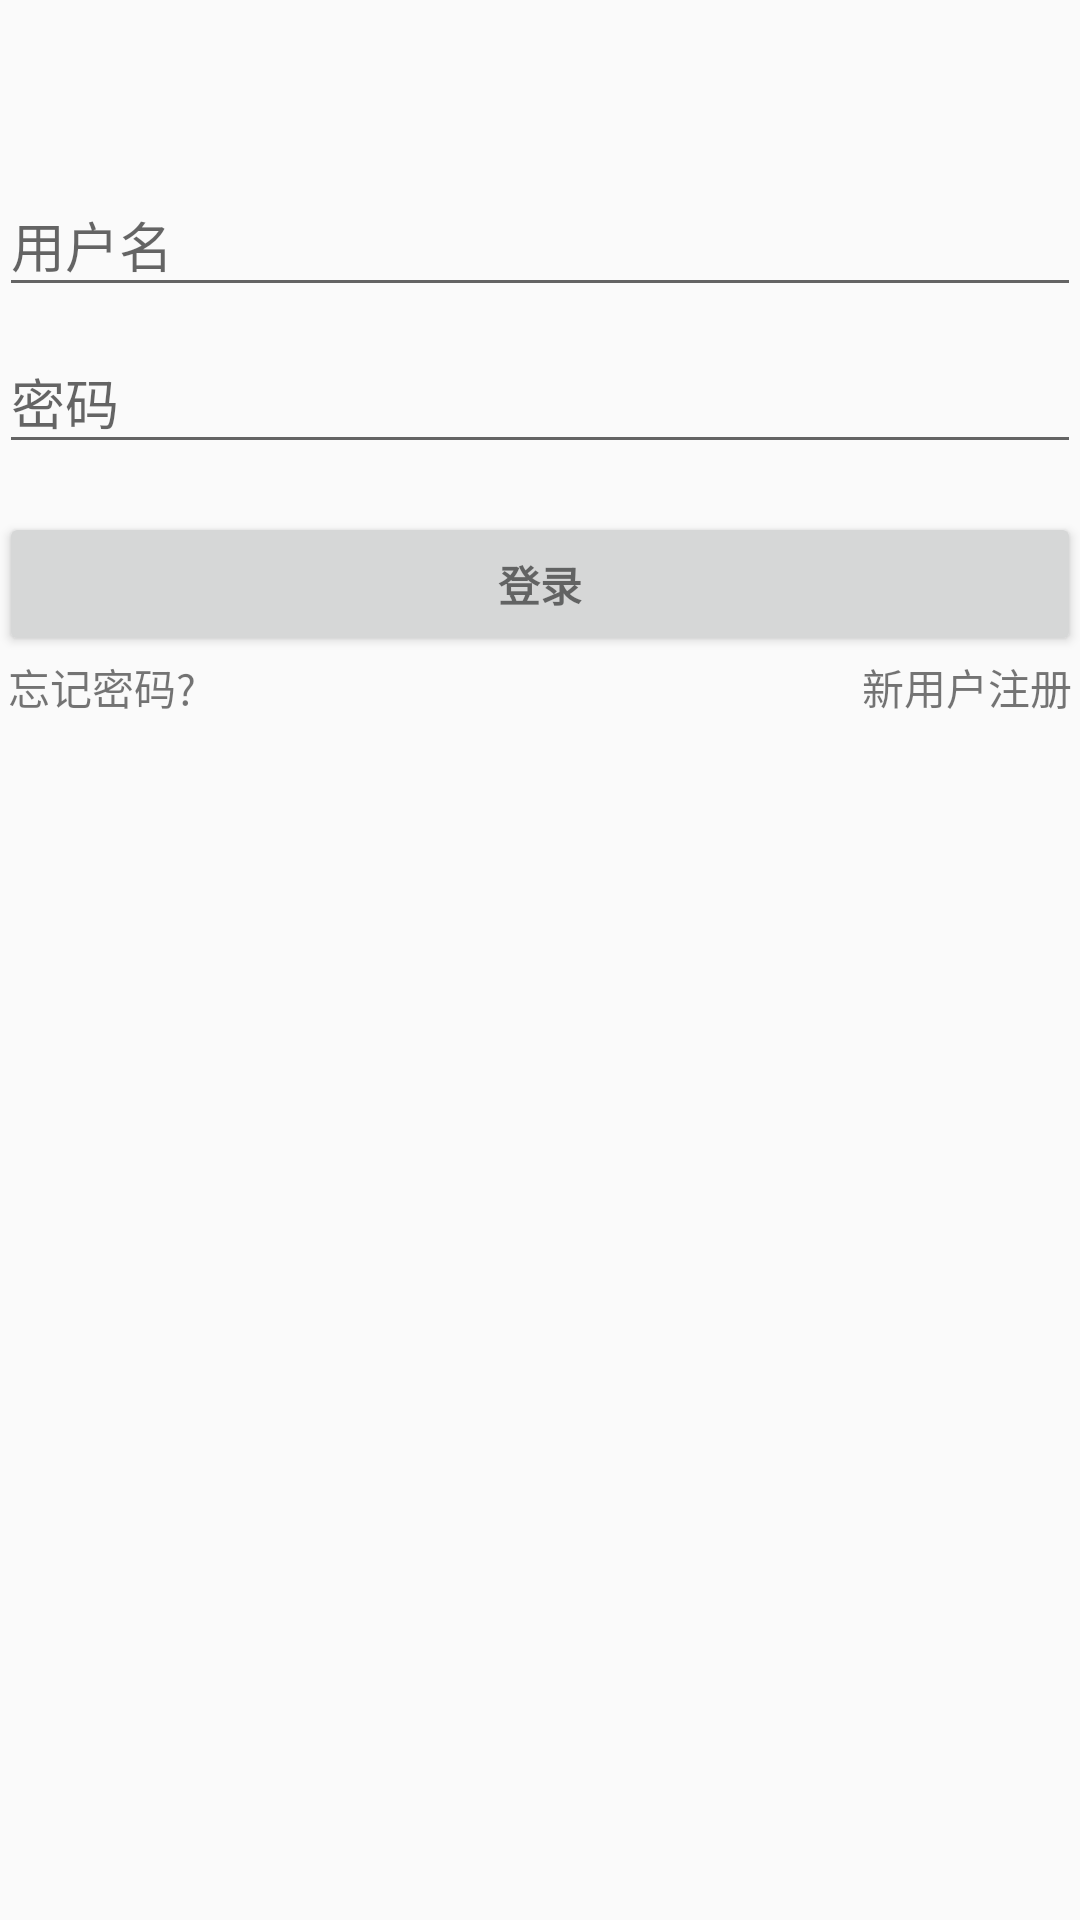

Android layout source for this screen:
<!-- AndroidManifest.xml: application theme AppTheme -->
<!-- res/layout/activity_login.xml -->
<?xml version="1.0" encoding="utf-8"?>
<LinearLayout xmlns:android="http://schemas.android.com/apk/res/android"
    xmlns:tools="http://schemas.android.com/tools"
    android:layout_width="match_parent"
    android:layout_height="match_parent"
    android:gravity="center_horizontal"
    android:orientation="vertical"
    android:paddingLeft="@dimen/activity_horizontal_margin"
    android:paddingTop="@dimen/activity_vertical_margin"
    android:paddingRight="@dimen/activity_horizontal_margin"
    android:paddingBottom="@dimen/activity_vertical_margin"
    tools:context=".login.LoginActivity">

    <ScrollView
        android:id="@+id/login_form"
        android:layout_width="match_parent"
        android:layout_height="wrap_content"
        android:layout_marginTop="50dp">

        <LinearLayout
            android:id="@+id/email_login_form"
            android:layout_width="match_parent"
            android:layout_height="wrap_content"
            android:orientation="vertical">

            <android.support.design.widget.TextInputLayout
                android:layout_width="match_parent"
                android:layout_height="wrap_content">

                <AutoCompleteTextView
                    android:id="@+id/user"
                    android:layout_width="match_parent"
                    android:layout_height="wrap_content"
                    android:hint="@string/prompt_email"
                    android:inputType="textEmailAddress"
                    android:maxLines="1"
                    android:singleLine="true" />

            </android.support.design.widget.TextInputLayout>

            <android.support.design.widget.TextInputLayout
                android:layout_width="match_parent"
                android:layout_height="wrap_content">

                <EditText
                    android:id="@+id/password"
                    android:layout_width="match_parent"
                    android:layout_height="wrap_content"
                    android:hint="@string/prompt_password"
                    android:imeActionId="6"
                    android:imeActionLabel="@string/action_sign_in_short"
                    android:imeOptions="actionUnspecified"
                    android:inputType="textPassword"
                    android:maxLines="1"
                    android:singleLine="true" />

            </android.support.design.widget.TextInputLayout>

            <Button
                android:id="@+id/sign_in_button"
                style="?android:textAppearanceSmall"
                android:layout_width="match_parent"
                android:layout_height="wrap_content"
                android:layout_marginTop="16dp"
                android:text="@string/action_sign_in"
                android:textStyle="bold" />
        </LinearLayout>
    </ScrollView>

    <LinearLayout
        xmlns:android="http://schemas.android.com/apk/res/android"
        android:orientation="horizontal"
        android:layout_width="fill_parent"
        android:layout_height="wrap_content"
       >
        <LinearLayout
            android:orientation="vertical"
            android:layout_width="fill_parent"
            android:layout_height="fill_parent"
            android:layout_weight="1">

            <TextView
                android:layout_width="wrap_content"
                android:layout_height="wrap_content"
                android:layout_gravity="left|center_vertical"
                android:layout_marginLeft="3.0dip"
                android:text="忘记密码?"
                />
        </LinearLayout>
        <LinearLayout
            android:orientation="vertical"
            android:layout_width="fill_parent"
            android:layout_height="fill_parent"
            android:layout_weight="1">

            <TextView
                android:layout_width="wrap_content"
                android:layout_height="wrap_content"
                android:layout_gravity="right|center_vertical"
                android:layout_marginRight="3.0dip"
                android:text="新用户注册"
                />
        </LinearLayout>
    </LinearLayout>

</LinearLayout>
<!-- resources referenced by this layout -->
<resources>
  <string name="action_sign_in">登录</string>
  <string name="action_sign_in_short">登录</string>
  <string name="prompt_email">用户名</string>
  <string name="prompt_password">密码</string>
  <style name="AppTheme" parent="Theme.AppCompat.Light.DarkActionBar">
          
          <item name="colorPrimary">@color/colorPrimary</item>
          <item name="colorPrimaryDark">@color/colorPrimaryDark</item>
          <item name="colorAccent">@color/colorAccent</item>
      </style>
  <color name="colorPrimary">#008577</color>
  <color name="colorPrimaryDark">#00574B</color>
  <color name="colorAccent">#D81B60</color>
</resources>
